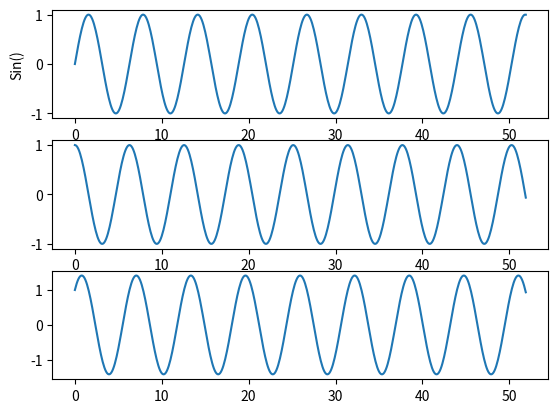

Here is the Python script that generated this plot:
from numpy import *
import matplotlib.pyplot as plt

t = arange(0, 52, 0.1)

a = 1
w1 = 3
y = sin(t)
z = a*sin(w1*t)
x = y + z
l = cos(t)
m = y + l

fig=plt.figure()
ax=fig.add_subplot(311)

plt.xlabel('Angle')
plt.ylabel('Sin()')
ax.plot(t, y)

ax=fig.add_subplot(312)
ax.plot(t,l)

ax=fig.add_subplot(313)
ax.plot(t,m)

plt.show()